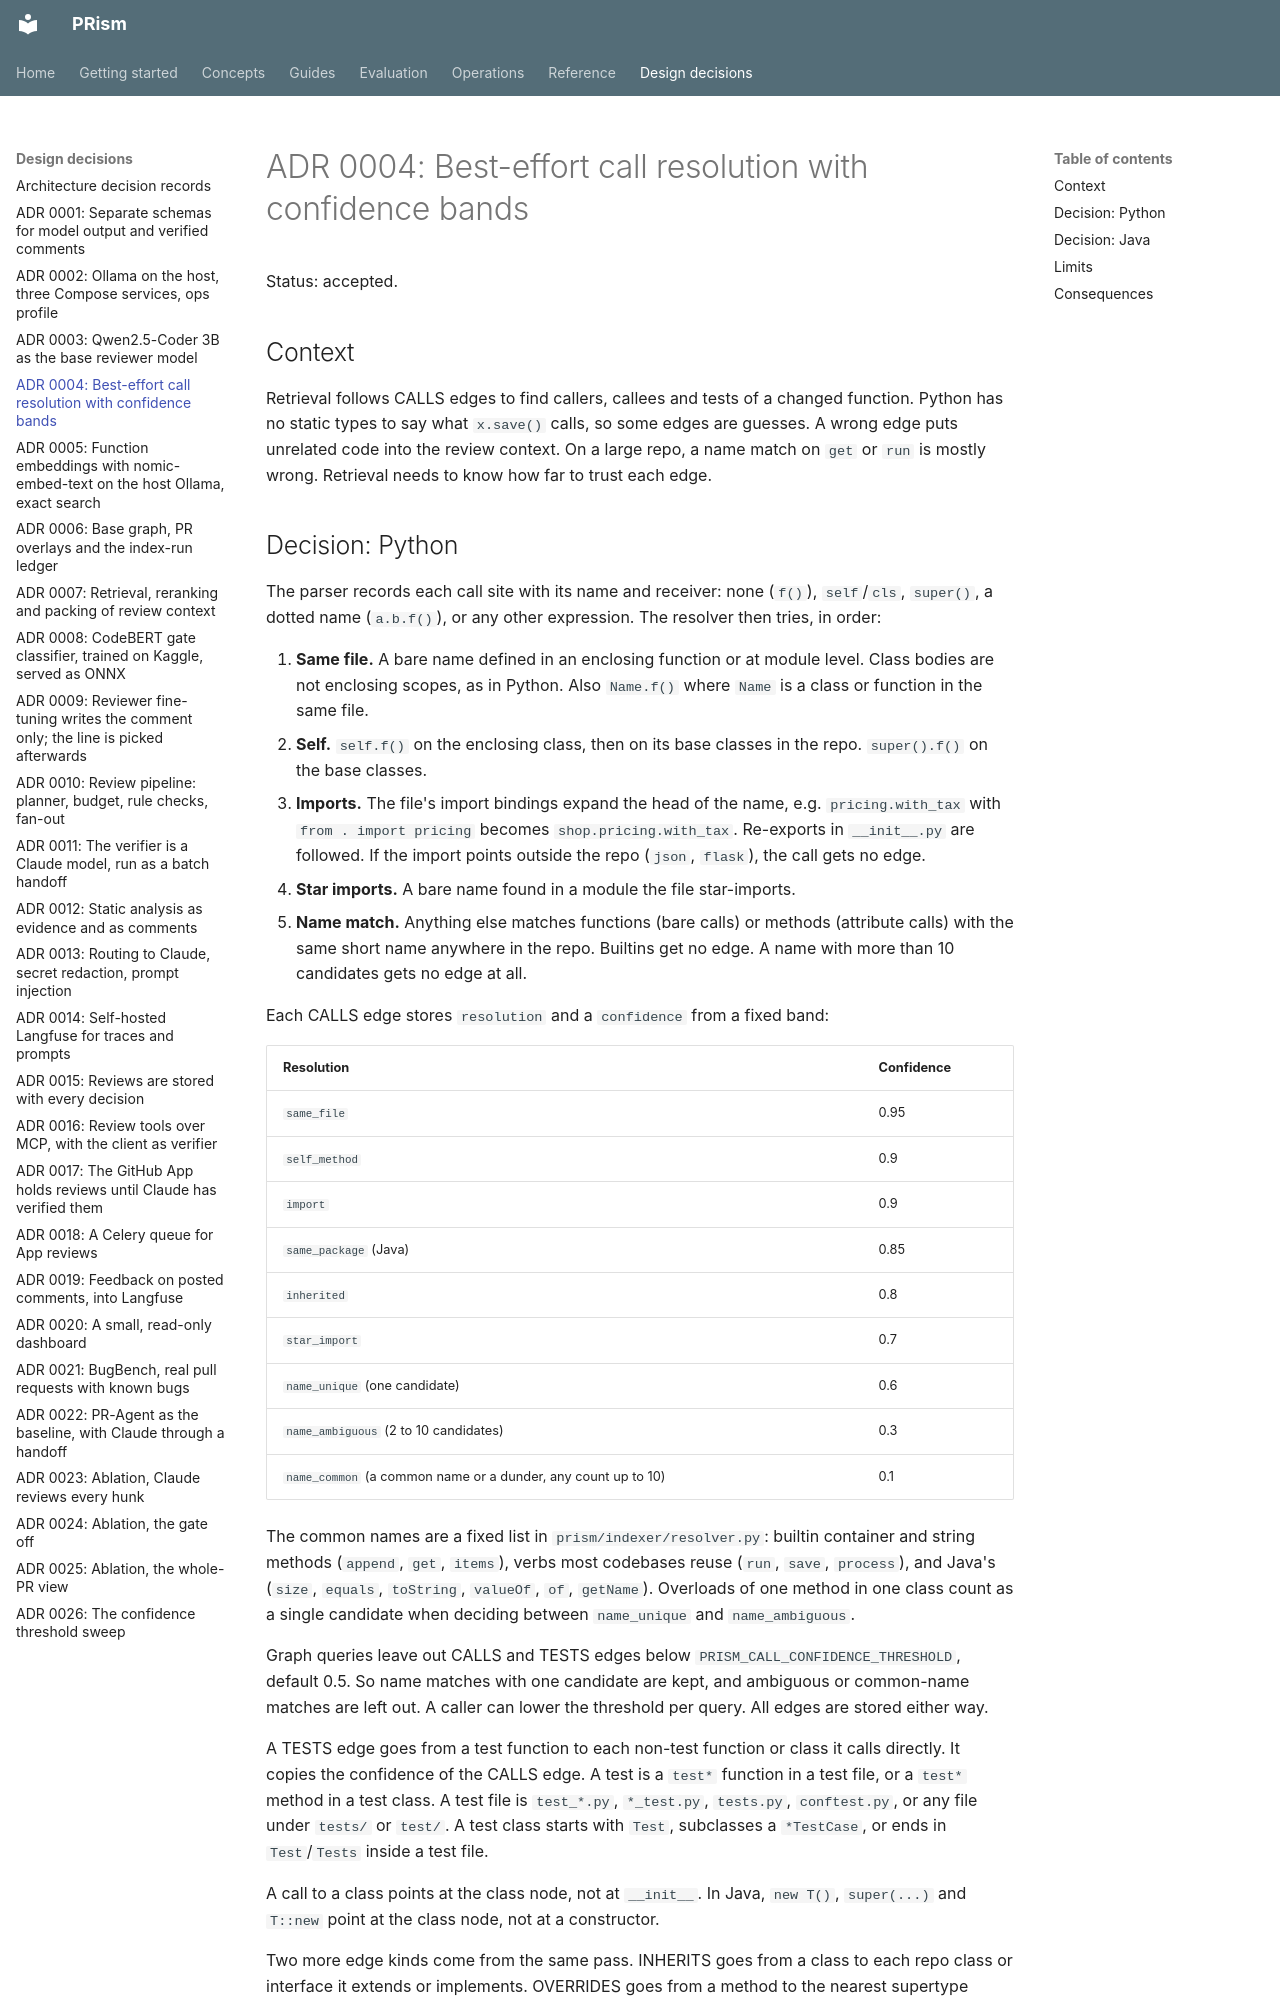

repository: ManvGit17/prism · page: adr/0004-call-resolution/index.html · generator: mkdocs

# ADR 0004: Best-effort call resolution with confidence bands

Status: accepted.

## Context

Retrieval follows CALLS edges to find callers, callees and tests of a changed function. Python has
no static types to say what `x.save()` calls, so some edges are guesses. A wrong edge puts
unrelated code into the review context. On a large repo, a name match on `get` or `run` is mostly
wrong. Retrieval needs to know how far to trust each edge.

## Decision: Python

The parser records each call site with its name and receiver: none (`f()`), `self`/`cls`,
`super()`, a dotted name (`a.b.f()`), or any other expression. The resolver then tries, in order:

1. **Same file.** A bare name defined in an enclosing function or at module level. Class bodies
   are not enclosing scopes, as in Python. Also `Name.f()` where `Name` is a class or function in
   the same file.
2. **Self.** `self.f()` on the enclosing class, then on its base classes in the repo. `super().f()`
   on the base classes.
3. **Imports.** The file's import bindings expand the head of the name, e.g. `pricing.with_tax`
   with `from . import pricing` becomes `shop.pricing.with_tax`. Re-exports in `__init__.py` are
   followed. If the import points outside the repo (`json`, `flask`), the call gets no edge.
4. **Star imports.** A bare name found in a module the file star-imports.
5. **Name match.** Anything else matches functions (bare calls) or methods (attribute calls) with
   the same short name anywhere in the repo. Builtins get no edge. A name with more than 10
   candidates gets no edge at all.

Each CALLS edge stores `resolution` and a `confidence` from a fixed band:

| Resolution | Confidence |
|---|---|
| `same_file` | 0.95 |
| `self_method` | 0.9 |
| `import` | 0.9 |
| `same_package` (Java) | 0.85 |
| `inherited` | 0.8 |
| `star_import` | 0.7 |
| `name_unique` (one candidate) | 0.6 |
| `name_ambiguous` (2 to 10 candidates) | 0.3 |
| `name_common` (a common name or a dunder, any count up to 10) | 0.1 |

The common names are a fixed list in `prism/indexer/resolver.py`: builtin container and string
methods (`append`, `get`, `items`), verbs most codebases reuse (`run`, `save`, `process`), and
Java's (`size`, `equals`, `toString`, `valueOf`, `of`, `getName`). Overloads of one method in one
class count as a single candidate when deciding between `name_unique` and `name_ambiguous`.

Graph queries leave out CALLS and TESTS edges below `PRISM_CALL_CONFIDENCE_THRESHOLD`, default
0.5. So name matches with one candidate are kept, and ambiguous or common-name matches are left
out. A caller can lower the threshold per query. All edges are stored either way.

A TESTS edge goes from a test function to each non-test function or class it calls directly. It
copies the confidence of the CALLS edge. A test is a `test*` function in a test file, or a `test*`
method in a test class. A test file is `test_*.py`, `*_test.py`, `tests.py`, `conftest.py`, or
any file under `tests/` or `test/`. A test class starts with `Test`, subclasses a `*TestCase`, or
ends in `Test`/`Tests` inside a test file.

A call to a class points at the class node, not at `__init__`. In Java, `new T()`, `super(...)`
and `T::new` point at the class node, not at a constructor.

Two more edge kinds come from the same pass. INHERITS goes from a class to each repo class or
interface it extends or implements. OVERRIDES goes from a method to the nearest supertype method
it overrides or implements (Python: same name in a base class; Java: same parameter types, else
same name and parameter count). `overrides`, `overridden_by`, `supertypes` and `subtypes` on the
store follow them, so retrieval can find the interface method a change implements.
